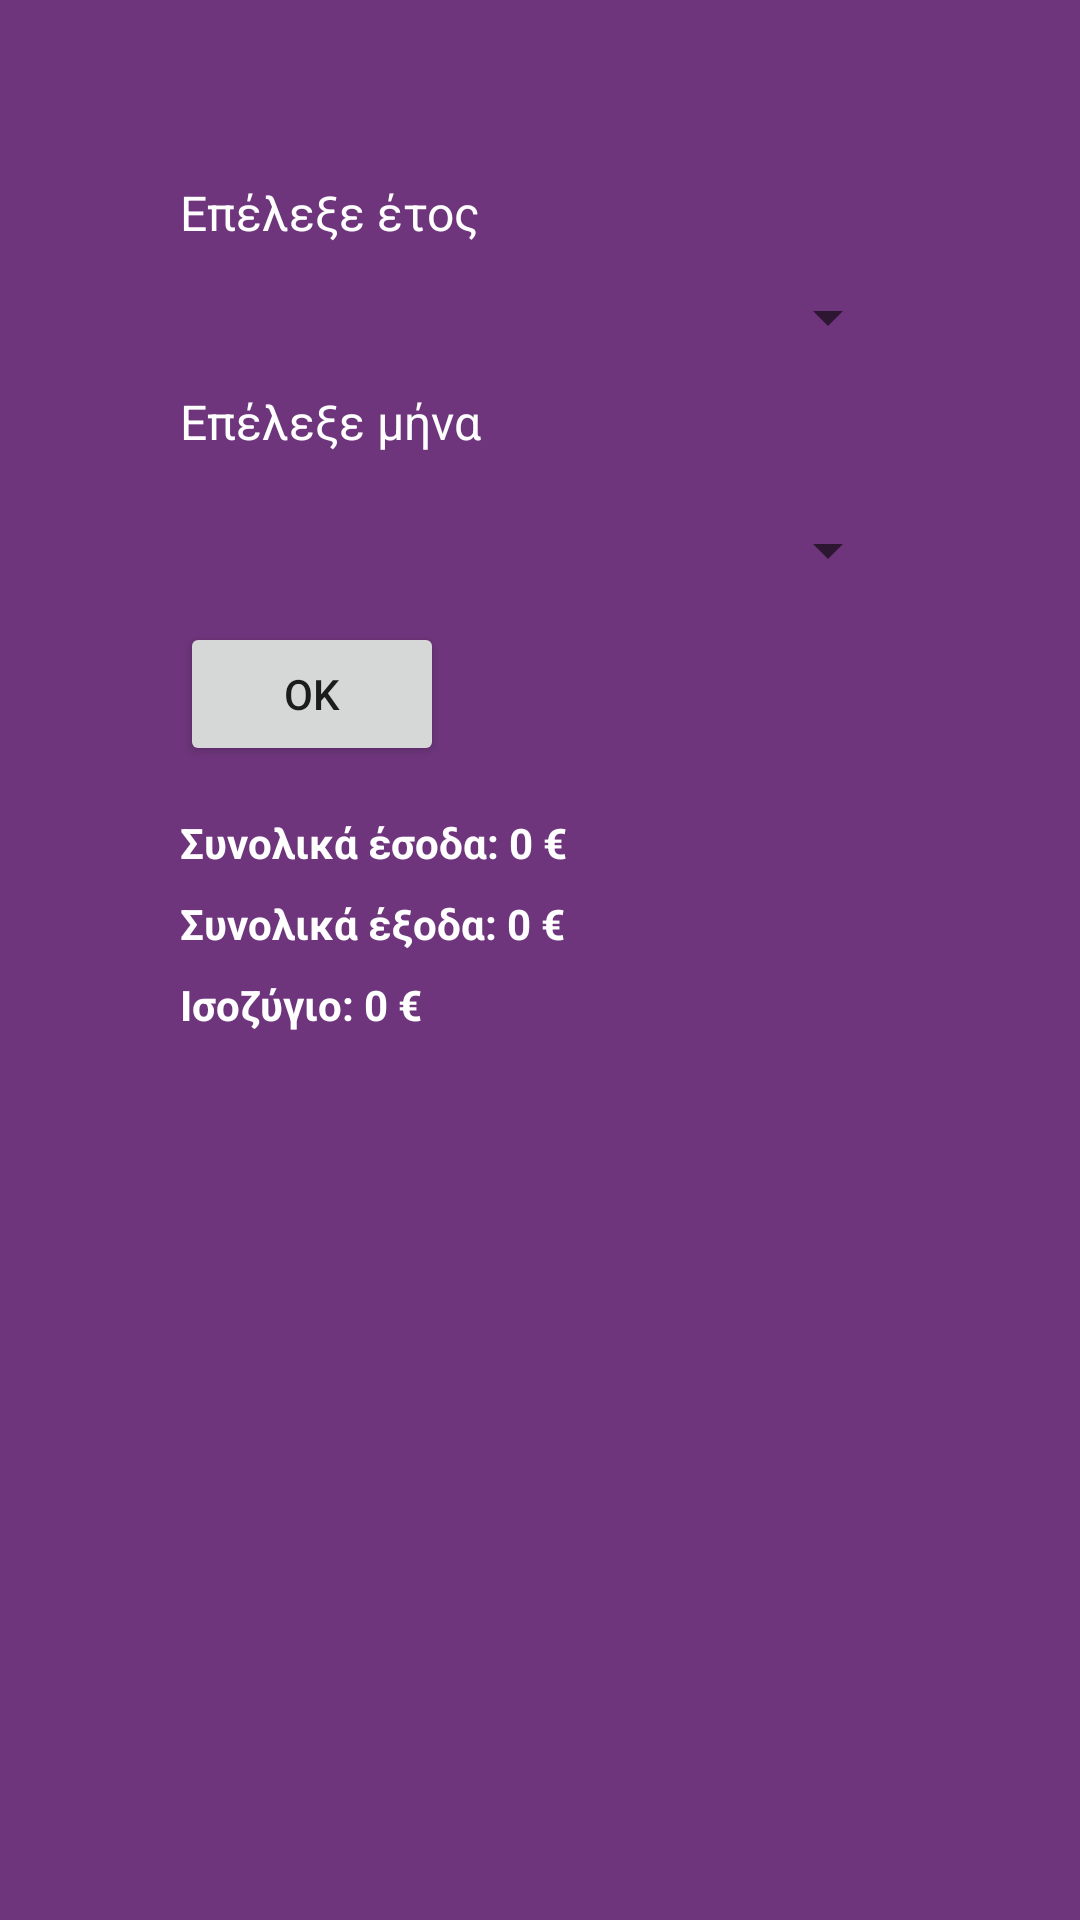

Write the Android layout XML for this screen, with the resource values it uses.
<!-- AndroidManifest.xml: application theme Theme.PROJECTERP -->
<!-- res/layout/activity_income_outcome_per_month.xml -->
<?xml version="1.0" encoding="utf-8"?>
<ScrollView xmlns:android="http://schemas.android.com/apk/res/android"
    android:id="@+id/income_outcome_per_month"
    android:layout_width="match_parent"
    android:layout_height="match_parent"
    android:background="#6E357C">

    <LinearLayout
        android:layout_width="match_parent"
        android:layout_height="wrap_content"
        android:orientation="vertical"
        android:paddingStart="60dp"
        android:paddingEnd="60dp"
        android:paddingTop="60dp"
        android:paddingBottom="60dp">

        <TextView
            android:layout_width="wrap_content"
            android:layout_height="wrap_content"
            android:text="Επέλεξε έτος"
            android:textColor="@android:color/white"
            android:textSize="16sp" />

        <Spinner
            android:id="@+id/list_year"
            android:layout_width="match_parent"
            android:layout_height="48dp" />

        <TextView
            android:layout_width="wrap_content"
            android:layout_height="wrap_content"
            android:text="Επέλεξε μήνα"
            android:textColor="@android:color/white"
            android:textSize="16sp" />

        <Spinner
            android:id="@+id/list_month"
            android:layout_width="match_parent"
            android:layout_height="48dp"
            android:layout_marginTop="8dp" />

        <Button
            android:id="@+id/button_income_outcome_per_month"
            android:layout_width="wrap_content"
            android:layout_height="wrap_content"
            android:text="OK" />

        <androidx.recyclerview.widget.RecyclerView
            android:id="@+id/recyclerview_income_outcome_per_month"
            android:layout_width="match_parent"
            android:layout_height="wrap_content"
            android:nestedScrollingEnabled="false" />

        <TextView
            android:id="@+id/tv_total_income"
            android:layout_width="match_parent"
            android:layout_height="wrap_content"
            android:text="Συνολικά έσοδα: 0 €"
            android:textColor="@android:color/white"
            android:textStyle="bold"
            android:paddingTop="16dp" />

        <TextView
            android:id="@+id/tv_total_outcome"
            android:layout_width="match_parent"
            android:layout_height="wrap_content"
            android:text="Συνολικά έξοδα: 0 €"
            android:textColor="@android:color/white"
            android:textStyle="bold"
            android:paddingTop="8dp" />

        <TextView
            android:id="@+id/tv_balance"
            android:layout_width="match_parent"
            android:layout_height="wrap_content"
            android:text="Ισοζύγιο: 0 €"
            android:textColor="@android:color/white"
            android:textStyle="bold"
            android:paddingTop="8dp" />

    </LinearLayout>
</ScrollView>
<!-- resources referenced by this layout -->
<resources>
  <style name="Theme.PROJECTERP" parent="Theme.MaterialComponents.DayNight.DarkActionBar">
          
          <item name="colorPrimary">@color/purple_500</item>
          <item name="colorPrimaryVariant">@color/purple_700</item>
          <item name="colorOnPrimary">@color/white</item>
          
          <item name="colorSecondary">@color/teal_200</item>
          <item name="colorSecondaryVariant">@color/teal_700</item>
          <item name="colorOnSecondary">@color/black</item>
          
          <item name="android:statusBarColor">?attr/colorPrimaryVariant</item>
          
      </style>
  <!-- not gathered from this repository: default colours our renderer supplied (Android Studio template values) -->
  <color name="purple_500">#FF6200EE</color>
  <color name="purple_700">#FF3700B3</color>
  <color name="teal_200">#FF03DAC5</color>
  <color name="teal_700">#FF018786</color>
  <color name="black">#FF000000</color>
  <color name="white">#FFFFFFFF</color>
</resources>
